Run: headless pygame with SDL's dummy video driver; simulated clock (each Clock.tick advances the game by its frame time, no real sleeping); random seed 0; keys injected as events and as key.get_pressed() state; no mouse input.
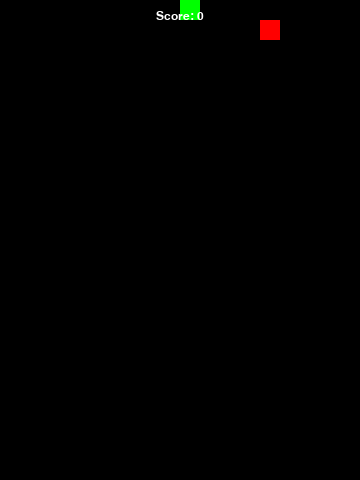
Frame 1 of 4 · flips 1–60 · no input
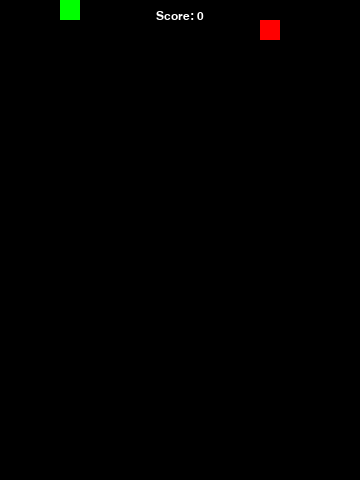
Frame 2 of 4 · flips 61–180 · tapped SPACE, RETURN · held RIGHT (→), D
Frame 3 of 4 · flips 181–300 · held DOWN (↓), S · screen unchanged from frame 2, image omitted
Frame 4 of 4 · flips 301–420 · held LEFT (←), A, UP (↑), W · screen unchanged from frame 3, image omitted

The pygame program that drew these frames:

import pygame
import random

WIDTH = 360
HEIGHT = 480
FPS = 10

# Задаем цвета
WHITE = (255, 255, 255)
BLACK = (0, 0, 0)
RED = (255, 0, 0)
GREEN = (0, 255, 0)
BLUE = (0, 0, 255)

# Создаем игру и окно
pygame.init()
pygame.mixer.init()
screen = pygame.display.set_mode((WIDTH, HEIGHT))
pygame.display.set_caption("Змейка")
clock = pygame.time.Clock()

class Snake:
    def __init__(self):
        self.body = [(WIDTH // 2, HEIGHT // 2)]
        self.direction = random.choice([(-1, 0), (1, 0), (0, -1), (0, 1)])
        self.score = 0

    def move(self):
        head = (self.body[0][0] + self.direction[0] * 20, self.body[0][1] + self.direction[1] * 20)
        self.body.insert(0, head)
        if self.body[0][0] >= WIDTH:
            self.body[0] = (0, self.body[0][1])
        elif self.body[0][0] < 0:
            self.body[0] = (WIDTH - 20, self.body[0][1])
        elif self.body[0][1] >= HEIGHT:
            self.body[0] = (self.body[0][0], 0)
        elif self.body[0][1] < 0:
            self.body[0] = (self.body[0][0], HEIGHT - 20)
        self.body.pop()

    def change_direction(self, direction):
        if direction[0] * -1 != self.direction[0] or direction[1] * -1 != self.direction[1]:
            self.direction = direction

    def draw(self, surface):
        for segment in self.body:
            pygame.draw.rect(surface, GREEN, (segment[0], segment[1], 20, 20))

class Food:
    def __init__(self):
        self.position = (random.randint(0, (WIDTH - 20) // 20) * 20, random.randint(0, (HEIGHT - 20) // 20) * 20)

    def draw(self, surface):
        pygame.draw.rect(surface, RED, (self.position[0], self.position[1], 20, 20))

# Функция вывода текста на экран
def draw_text(surface, text, size, x, y):
    font = pygame.font.Font(pygame.font.match_font('arial'), size)
    text_surface = font.render(text, True, WHITE)
    text_rect = text_surface.get_rect()
    text_rect.midtop = (x, y)
    surface.blit(text_surface, text_rect)

snake = Snake()
food = Food()

# Цикл игры
running = True
while running:
    # Держим цикл на правильной скорости
    clock.tick(FPS)
    # Ввод процесса (события)
    for event in pygame.event.get():
        # check for closing window
        if event.type == pygame.QUIT:
            running = False
        elif event.type == pygame.KEYDOWN:
            if event.key == pygame.K_UP:
                snake.change_direction((0, -1))
            elif event.key == pygame.K_DOWN:
                snake.change_direction((0, 1))
            elif event.key == pygame.K_LEFT:
                snake.change_direction((-1, 0))
            elif event.key == pygame.K_RIGHT:
                snake.change_direction((1, 0))

    snake.move()

    # Проверка на столкновение с едой
    if snake.body[0] == food.position:
        snake.body.append(snake.body[-1])
        food.position = (random.randint(0, (WIDTH - 20) // 20) * 20, random.randint(0, (HEIGHT - 20) // 20) * 20)
        snake.score += 1

    # После отрисовки всего, переворачиваем экран
    screen.fill(BLACK)
    snake.draw(screen)
    food.draw(screen)
    draw_text(screen, "Score: {}".format(snake.score), 18, WIDTH // 2, 10)
    pygame.display.flip()

pygame.quit()
